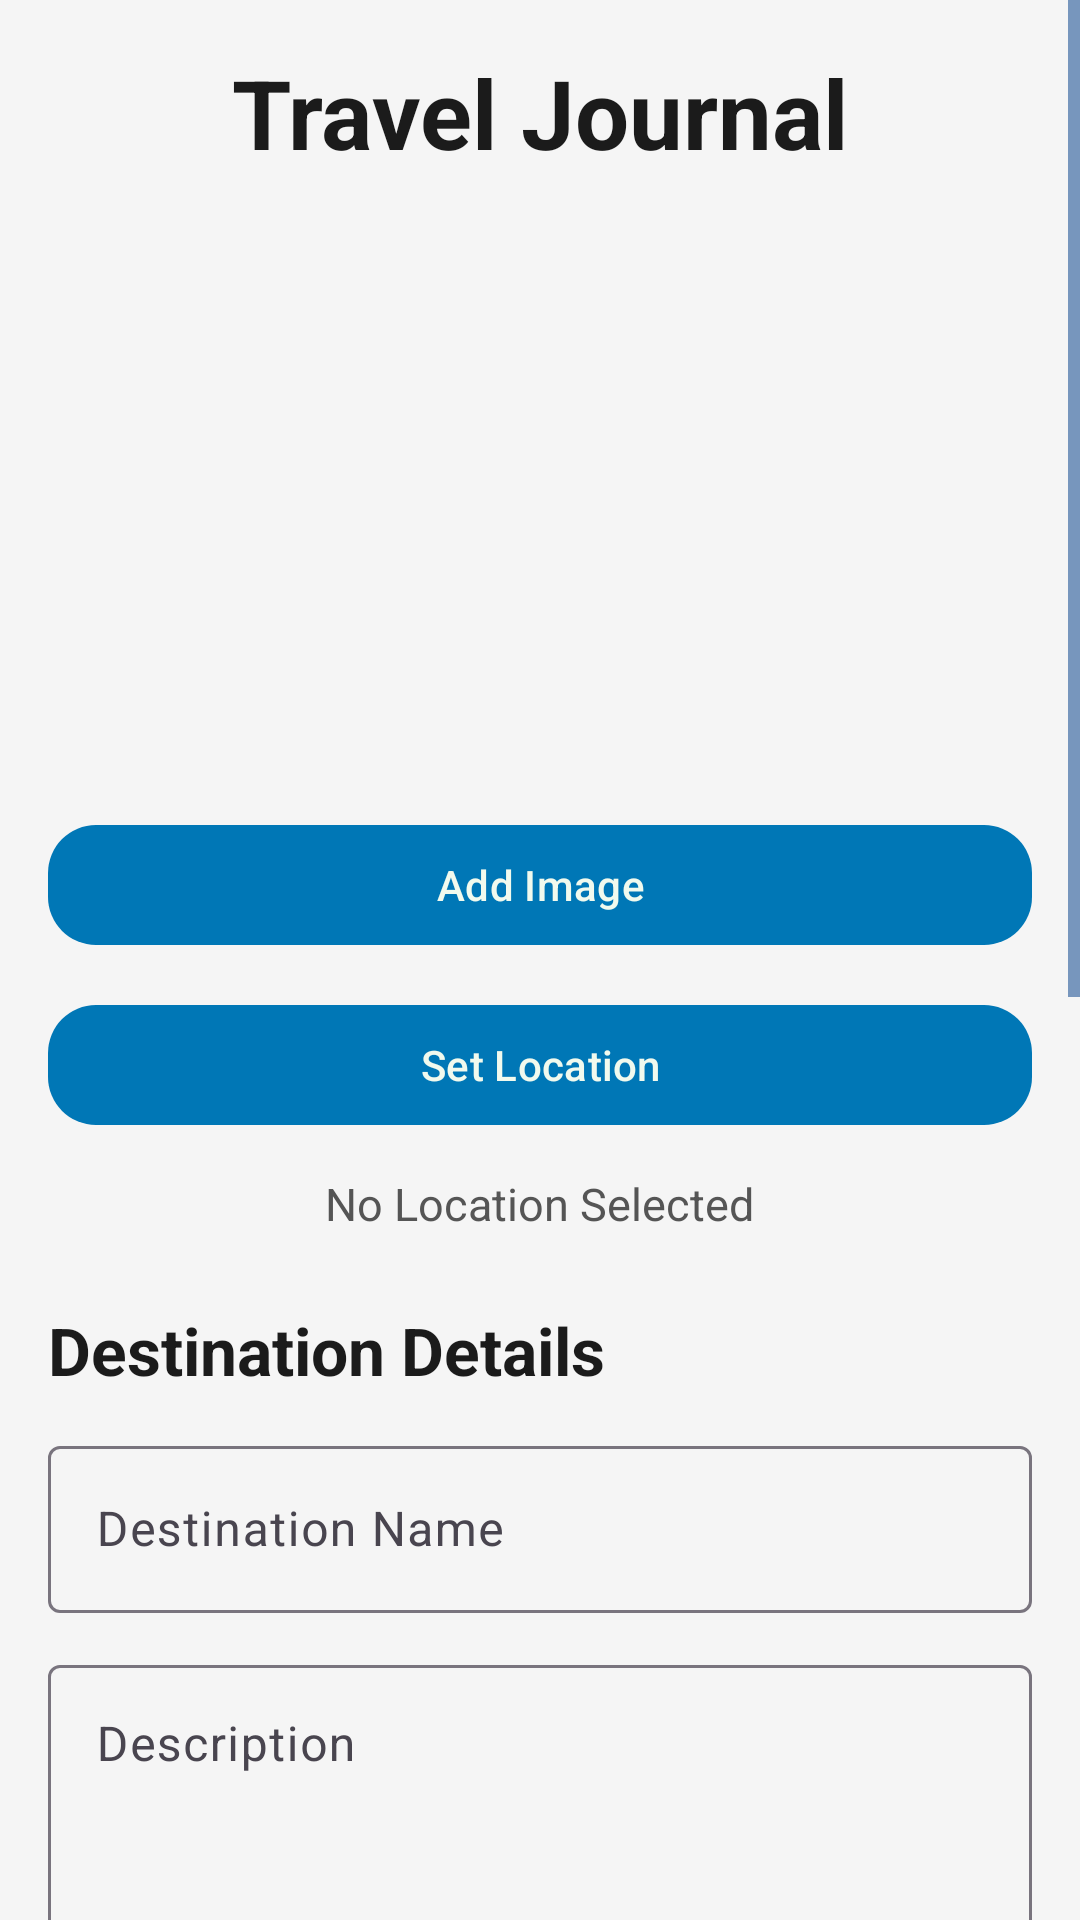

This screen was rendered from an Android layout file. Write that file and the resources it references.
<!-- AndroidManifest.xml: application theme Theme.WebAppProject -->
<!-- res/layout/activity_travel.xml -->
<?xml version="1.0" encoding="utf-8"?>
<ScrollView xmlns:android="http://schemas.android.com/apk/res/android"
    xmlns:app="http://schemas.android.com/apk/res-auto"
    android:layout_width="match_parent"
    android:layout_height="match_parent"
    android:background="#F5F5F5">

    <LinearLayout
        android:layout_width="match_parent"
        android:layout_height="wrap_content"
        android:orientation="vertical"
        android:padding="16dp">

        

        <TextView
            android:layout_width="wrap_content"
            android:layout_height="wrap_content"
            android:layout_gravity="center"
            android:text="Travel Journal"
            android:textColor="#1B1B1B"
            android:textSize="32sp"
            android:textStyle="bold" />

        

        <ImageView
            android:id="@+id/destinationPhoto"
            android:layout_width="180dp"
            android:layout_height="180dp"
            android:layout_gravity="center"
            android:layout_marginTop="16dp"
            android:scaleType="centerCrop"
            android:src="@drawable/world_icon" />

        

        <com.google.android.material.button.MaterialButton
            android:id="@+id/btnAddImage"
            android:layout_width="match_parent"
            android:layout_height="wrap_content"
            android:layout_marginTop="16dp"
            android:text="Add Image"
            app:cornerRadius="16dp" />

        

        <com.google.android.material.button.MaterialButton
            android:id="@+id/btnSetLocation"
            android:layout_width="match_parent"
            android:layout_height="wrap_content"
            android:layout_marginTop="12dp"
            android:text="Set Location"
            app:cornerRadius="16dp" />

        

        <TextView
            android:id="@+id/txtLocation"
            android:layout_width="wrap_content"
            android:layout_height="wrap_content"
            android:layout_gravity="center"
            android:layout_marginTop="12dp"
            android:text="No Location Selected"
            android:textColor="#555555"
            android:textSize="15sp" />

        

        <TextView
            android:layout_width="wrap_content"
            android:layout_height="wrap_content"
            android:layout_marginTop="24dp"
            android:text="Destination Details"
            android:textColor="#1B1B1B"
            android:textSize="22sp"
            android:textStyle="bold" />

        

        <com.google.android.material.textfield.TextInputLayout
            android:layout_width="match_parent"
            android:layout_height="wrap_content"
            android:layout_marginTop="12dp">

            <com.google.android.material.textfield.TextInputEditText
                android:id="@+id/destinationName"
                android:layout_width="match_parent"
                android:layout_height="wrap_content"
                android:hint="Destination Name" />
        </com.google.android.material.textfield.TextInputLayout>

        

        <com.google.android.material.textfield.TextInputLayout
            android:layout_width="match_parent"
            android:layout_height="wrap_content"
            android:layout_marginTop="12dp">

            <com.google.android.material.textfield.TextInputEditText
                android:id="@+id/destinationDescription"
                android:layout_width="match_parent"
                android:layout_height="120dp"
                android:gravity="top"
                android:hint="Description"
                android:inputType="textMultiLine" />
        </com.google.android.material.textfield.TextInputLayout>

        

        <com.google.android.material.textfield.TextInputLayout
            android:layout_width="match_parent"
            android:layout_height="wrap_content"
            android:layout_marginTop="12dp">

            <com.google.android.material.textfield.TextInputEditText
                android:id="@+id/destinationActivities"
                android:layout_width="match_parent"
                android:layout_height="100dp"
                android:gravity="top"
                android:hint="Things to do here"
                android:inputType="textMultiLine" />
        </com.google.android.material.textfield.TextInputLayout>

        

        <TextView
            android:layout_width="wrap_content"
            android:layout_height="wrap_content"
            android:layout_marginTop="24dp"
            android:text="Travel Information"
            android:textColor="#1B1B1B"
            android:textSize="22sp"
            android:textStyle="bold" />

        

        <RatingBar
            android:id="@+id/destinationRating"
            style="@style/Widget.AppCompat.RatingBar"
            android:layout_width="wrap_content"
            android:layout_height="wrap_content"
            android:layout_marginTop="12dp"
            android:numStars="5"
            android:stepSize="1.0" />

        

        <com.google.android.material.textfield.TextInputLayout
            android:layout_width="match_parent"
            android:layout_height="wrap_content"
            android:layout_marginTop="12dp">

            <com.google.android.material.textfield.TextInputEditText
                android:id="@+id/dateArrived"
                android:layout_width="match_parent"
                android:layout_height="wrap_content"
                android:focusable="false"
                android:hint="Arrival Date" />
        </com.google.android.material.textfield.TextInputLayout>

        

        <com.google.android.material.textfield.TextInputLayout
            android:layout_width="match_parent"
            android:layout_height="wrap_content"
            android:layout_marginTop="12dp">

            <com.google.android.material.textfield.TextInputEditText
                android:id="@+id/dateLeft"
                android:layout_width="match_parent"
                android:layout_height="wrap_content"
                android:focusable="false"
                android:hint="Departure Date" />
        </com.google.android.material.textfield.TextInputLayout>

        

        <com.google.android.material.button.MaterialButton
            android:id="@+id/btnAddDestination"
            android:layout_width="match_parent"
            android:layout_height="wrap_content"
            android:layout_marginTop="24dp"
            android:text="Add Destination"
            android:textSize="18sp"
            app:cornerRadius="18dp" />

        

        <com.google.android.material.button.MaterialButton
            android:id="@+id/btnViewDestinations"
            android:layout_width="match_parent"
            android:layout_height="wrap_content"
            android:layout_marginTop="12dp"
            android:layout_marginBottom="24dp"
            android:text="View Saved Destinations"
            app:cornerRadius="18dp" />

        

        <androidx.recyclerview.widget.RecyclerView
            android:id="@+id/destinationList"
            android:layout_width="match_parent"
            android:layout_height="wrap_content"
            android:nestedScrollingEnabled="false" />

    </LinearLayout>

</ScrollView>
<!-- resources referenced by this layout -->
<resources>
  <style name="Theme.WebAppProject" parent="Base.Theme.WebAppProject" />
  <style name="Base.Theme.WebAppProject" parent="Theme.Material3.DayNight.NoActionBar">
  
          <item name="colorPrimary">@color/colorPrimary</item>
          <item name="colorPrimaryContainer">@color/colorPrimaryDark</item>
          <item name="colorOnPrimary">@color/backgroundColor</item>
  
          <item name="colorSecondary">@color/colorAccent</item>
          <item name="colorSecondaryContainer">@color/colorAccent</item>
          <item name="colorOnSecondary">@color/textPrimary</item>
  
          <item name="android:windowBackground">@color/backgroundColor</item>
          <item name="colorSurface">@color/backgroundColor</item>
          <item name="colorOnSurface">@color/textPrimary</item>
  
          <item name="android:textColorPrimary">@color/textPrimary</item>
          <item name="android:textColorSecondary">@color/colorPrimaryDark</item>
      </style>
  <color name="colorPrimary">#0077B6</color>
  <color name="colorPrimaryDark">#023E8A</color>
  <color name="backgroundColor">#F1FAEE</color>
  <color name="colorAccent">#FFB703</color>
  <color name="textPrimary">#1D3557</color>
</resources>
